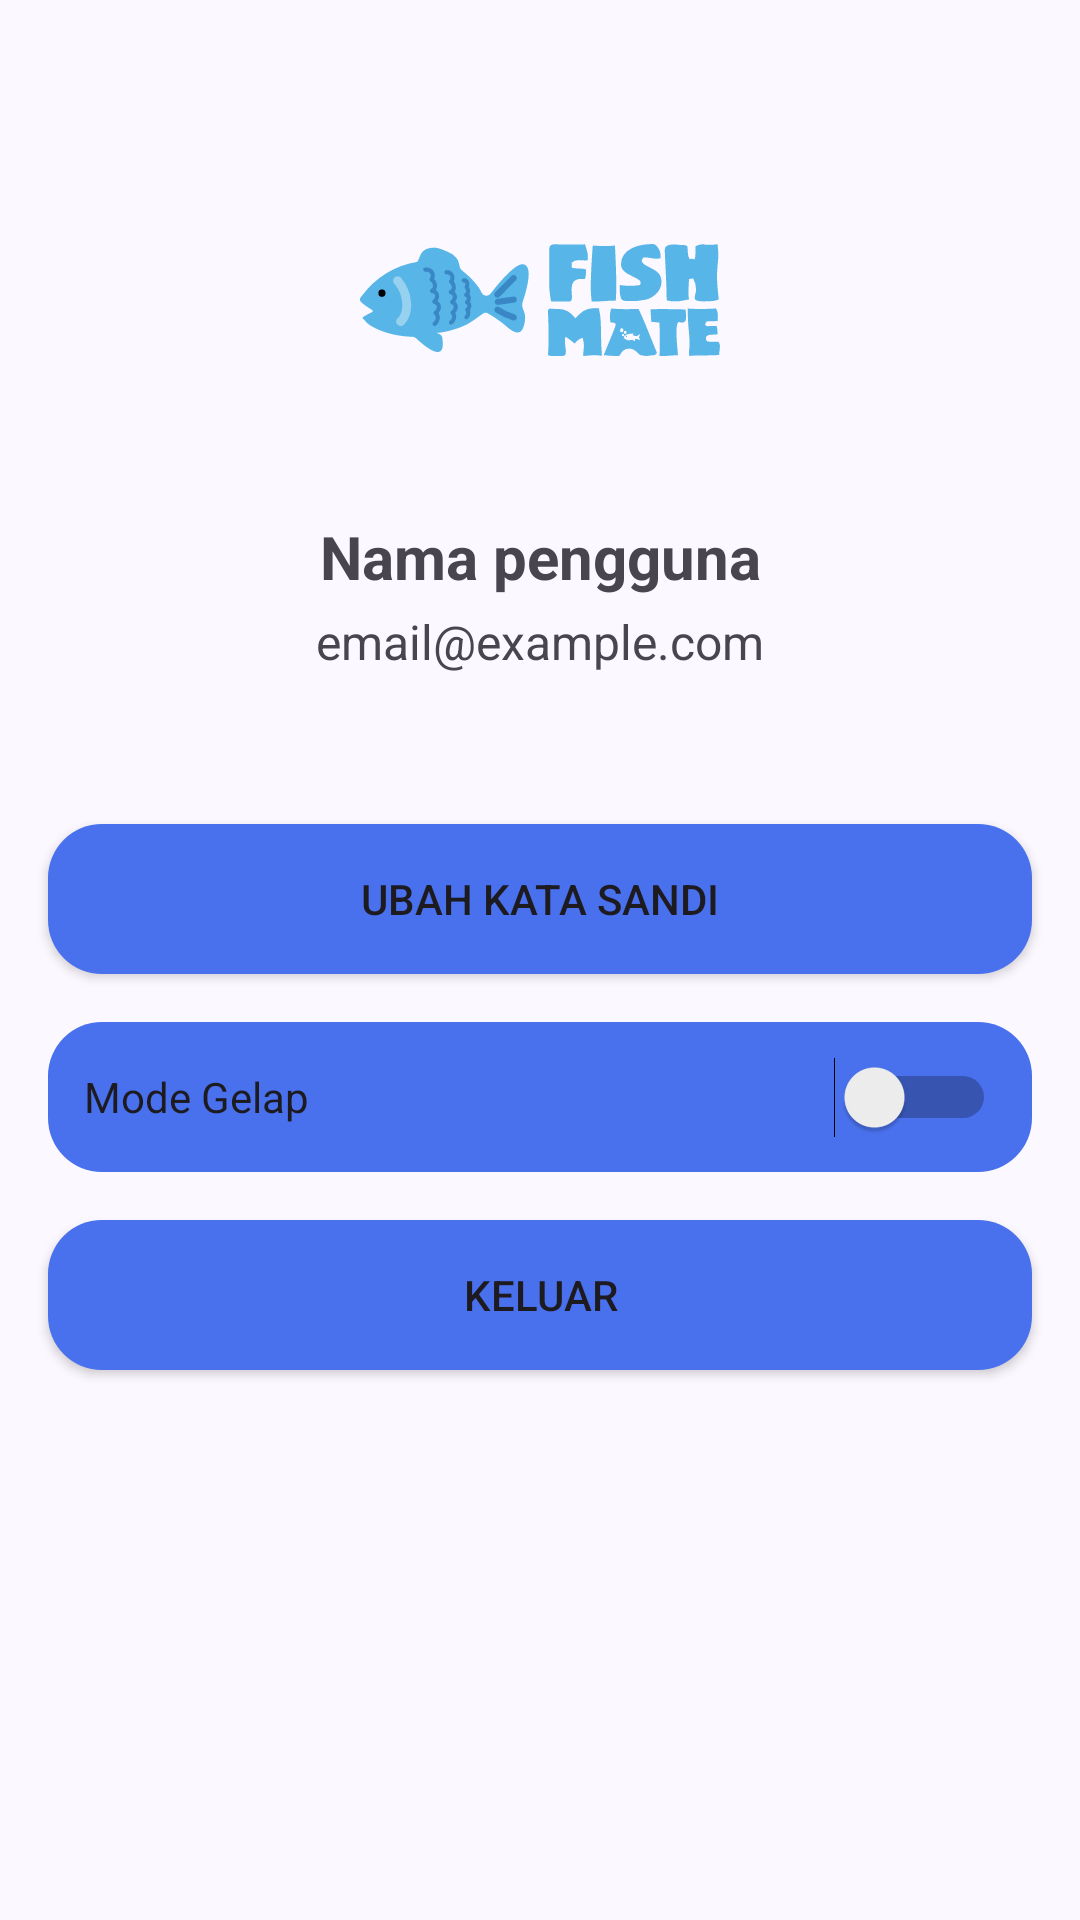

Here is an Android app screen rendered from its layout file. Give the layout XML and the strings, colors and styles it references.
<!-- AndroidManifest.xml: application theme Theme.FishMate -->
<!-- res/layout/fragment_setting.xml -->
<?xml version="1.0" encoding="utf-8"?>
<androidx.constraintlayout.widget.ConstraintLayout xmlns:android="http://schemas.android.com/apk/res/android"
    xmlns:app="http://schemas.android.com/apk/res-auto"
    xmlns:tools="http://schemas.android.com/tools"
    android:layout_width="match_parent"
    android:layout_height="match_parent"
    tools:context=".ui.setting.SettingFragment">

    
    <ImageView
        android:id="@+id/profile_image"
        android:layout_width="120dp"
        android:layout_height="120dp"
        android:layout_marginTop="40dp"
        android:layout_marginBottom="24dp"
        android:src="@drawable/fishmate_logo"
        android:contentDescription="@string/image_profile"
        android:layout_centerHorizontal="true"
        android:layout_gravity="center"
        app:layout_constraintTop_toTopOf="parent"
        app:layout_constraintStart_toStartOf="parent"
        app:layout_constraintEnd_toEndOf="parent" />

    
    <TextView
        android:id="@+id/username_text"
        android:layout_width="wrap_content"
        android:layout_height="wrap_content"
        android:text="@string/username"
        android:textSize="20sp"
        android:textStyle="bold"
        android:layout_marginTop="12dp"
        app:layout_constraintTop_toBottomOf="@id/profile_image"
        app:layout_constraintStart_toStartOf="parent"
        app:layout_constraintEnd_toEndOf="parent" />

    
    <TextView
        android:id="@+id/email_text"
        android:layout_width="wrap_content"
        android:layout_height="wrap_content"
        android:text="@string/email"
        android:textSize="16sp"
        android:layout_marginTop="4dp"
        app:layout_constraintTop_toBottomOf="@id/username_text"
        app:layout_constraintStart_toStartOf="parent"
        app:layout_constraintEnd_toEndOf="parent" />

    
    <Button
        android:id="@+id/button_change_password"
        android:layout_width="0dp"
        android:layout_height="50dp"
        android:layout_marginLeft="16dp"
        android:layout_marginRight="16dp"
        android:layout_marginBottom="16dp"
        android:text="@string/change_password"
        android:background="@drawable/button_background"
        app:layout_constraintTop_toBottomOf="@id/email_text"
        app:layout_constraintStart_toStartOf="parent"
        app:layout_constraintEnd_toEndOf="parent"
        android:layout_marginTop="50dp"
        android:padding="12dp"/>

    <Switch
        android:id="@+id/switchTheme"
        android:layout_width="0dp"
        android:layout_height="50dp"
        android:layout_marginLeft="16dp"
        android:layout_marginRight="16dp"
        android:layout_marginBottom="16dp"
        android:text="@string/dark_mode"
        android:background="@drawable/button_background"
        app:layout_constraintTop_toBottomOf="@id/button_change_password"
        app:layout_constraintStart_toStartOf="parent"
        app:layout_constraintEnd_toEndOf="parent"
        android:layout_marginTop="16dp"
        android:padding="12dp"
        tools:ignore="UseSwitchCompatOrMaterialXml" />

    <Button
        android:id="@+id/button_logout"
        android:layout_width="0dp"
        android:layout_height="50dp"
        android:layout_marginLeft="16dp"
        android:layout_marginRight="16dp"
        android:layout_marginBottom="16dp"
        android:text="@string/log_out"
        android:background="@drawable/button_background"
        app:layout_constraintTop_toBottomOf="@id/switchTheme"
        app:layout_constraintStart_toStartOf="parent"
        app:layout_constraintEnd_toEndOf="parent"
        android:layout_marginTop="16dp"
        android:padding="12dp"/>

</androidx.constraintlayout.widget.ConstraintLayout>
<!-- resources referenced by this layout -->
<resources>
  <!-- drawable button_background (drawable) -->
  <shape xmlns:android="http://schemas.android.com/apk/res/android">
      <solid android:color="@color/md_theme_primary" /> 
      <corners android:radius="18dp" /> 
      <padding android:left="12dp" android:right="12dp" android:top="8dp" android:bottom="8dp" />
  </shape>
  <string name="change_password">Ubah Kata Sandi</string>
  <string name="dark_mode">Mode Gelap</string>
  <string name="email">email@example.com</string>
  <string name="image_profile">Foto Profil</string>
  <string name="log_out">Keluar</string>
  <string name="username">Nama pengguna</string>
  <color name="md_theme_primary">#4971ED</color>
  <color name="md_theme_onPrimary">#FFFFFF</color>
  <color name="md_theme_primaryContainer">#5C55E0</color>
  <color name="md_theme_onPrimaryContainer">#FFFFFF</color>
  <color name="md_theme_secondary">#006494</color>
  <color name="md_theme_onSecondary">#FFFFFF</color>
  <color name="md_theme_secondaryContainer">#63B4ED</color>
  <color name="md_theme_onSecondaryContainer">#002439</color>
  <color name="md_theme_tertiary">#1C49AD</color>
  <color name="md_theme_onTertiary">#FFFFFF</color>
  <color name="md_theme_tertiaryContainer">#496FD4</color>
  <color name="md_theme_onTertiaryContainer">#FFFFFF</color>
  <color name="md_theme_error">#BA1A1A</color>
  <color name="md_theme_onError">#FFFFFF</color>
  <color name="md_theme_errorContainer">#FFDAD6</color>
  <color name="md_theme_onErrorContainer">#410002</color>
  <color name="md_theme_background">#FCF8FF</color>
  <color name="md_theme_onBackground">#1B1B23</color>
  <color name="md_theme_surface">#FCF8FF</color>
  <color name="md_theme_onSurface">#1B1B23</color>
  <color name="md_theme_surfaceVariant">#E4E0F3</color>
  <color name="md_theme_onSurfaceVariant">#464554</color>
  <color name="md_theme_outline">#777586</color>
  <color name="md_theme_outlineVariant">#C7C4D7</color>
  <color name="md_theme_inverseSurface">#302F38</color>
  <color name="md_theme_inverseOnSurface">#F3EFFB</color>
  <color name="md_theme_inversePrimary">#C3C0FF</color>
  <color name="md_theme_primaryFixed">#E2DFFF</color>
  <color name="md_theme_onPrimaryFixed">#100069</color>
  <color name="md_theme_primaryFixedDim">#C3C0FF</color>
  <color name="md_theme_onPrimaryFixedVariant">#382CBC</color>
  <color name="md_theme_secondaryFixed">#CAE6FF</color>
  <color name="md_theme_onSecondaryFixed">#001E30</color>
  <color name="md_theme_secondaryFixedDim">#8ECDFF</color>
  <color name="md_theme_onSecondaryFixedVariant">#004B70</color>
  <color name="md_theme_tertiaryFixed">#DBE1FF</color>
  <color name="md_theme_onTertiaryFixed">#00174B</color>
  <color name="md_theme_tertiaryFixedDim">#B4C5FF</color>
  <color name="md_theme_onTertiaryFixedVariant">#093FA3</color>
  <color name="md_theme_surfaceDim">#DCD8E4</color>
  <color name="md_theme_surfaceBright">#FCF8FF</color>
  <color name="md_theme_surfaceContainerLowest">#FFFFFF</color>
  <color name="md_theme_surfaceContainerLow">#F6F2FE</color>
  <color name="md_theme_surfaceContainer">#F0ECF8</color>
  <color name="md_theme_surfaceContainerHigh">#EAE6F2</color>
  <color name="md_theme_surfaceContainerHighest">#E4E1ED</color>
</resources>
